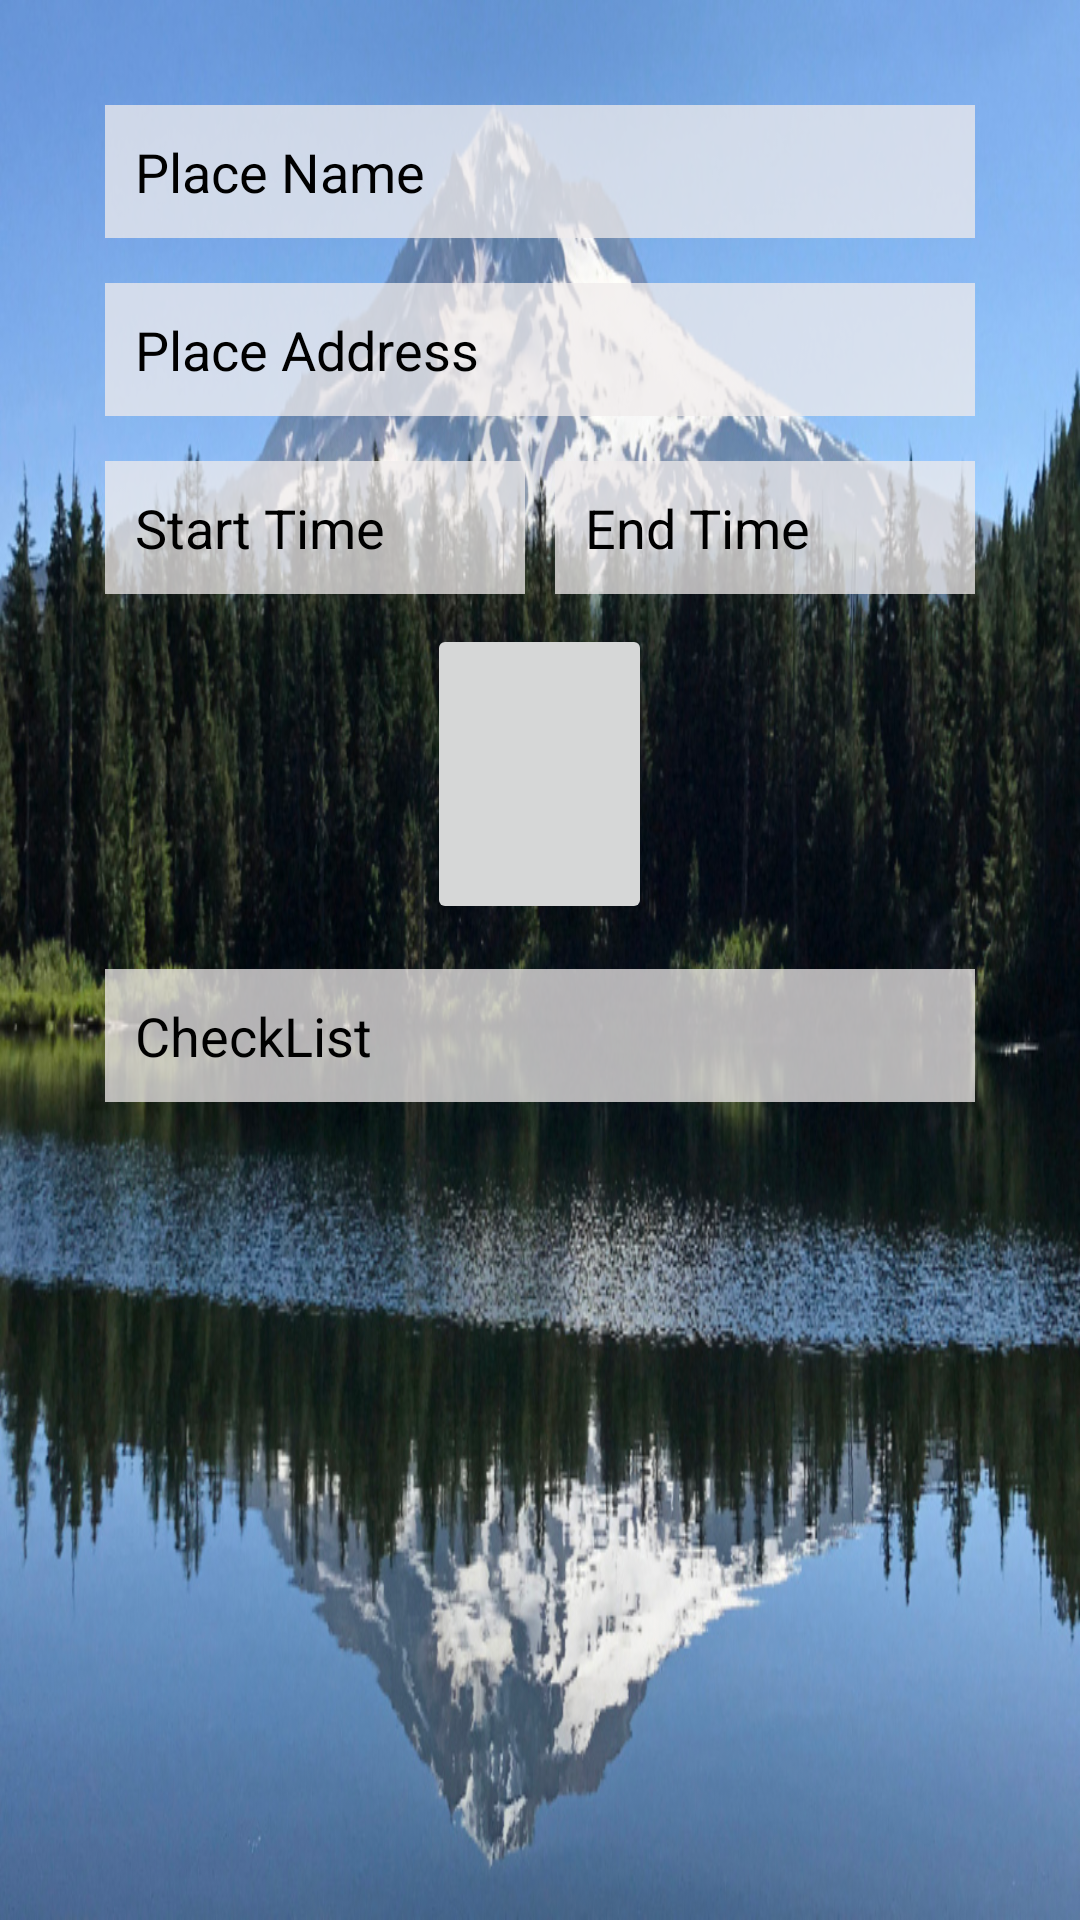

The Android layout XML behind this screen, and the referenced resources:
<!-- AndroidManifest.xml: application theme AppTheme -->
<!-- res/layout/add_edit_place.xml -->
<?xml version="1.0" encoding="utf-8"?>
<LinearLayout
    xmlns:android="http://schemas.android.com/apk/res/android"
    android:layout_width="match_parent"
    android:layout_height="match_parent"
    android:orientation="vertical"
    android:padding="35dp"
    android:background="@drawable/hood">

    <EditText
        android:id="@+id/place_name_input"
        android:inputType="text"
        android:layout_width="match_parent"
        android:layout_height="wrap_content"
        android:hint="@string/place_name_enter"
        style="@style/edit_field"/>

    <EditText
        android:id="@+id/place_location_input"
        android:inputType="textPostalAddress"
        android:layout_width="match_parent"
        android:layout_height="wrap_content"
        android:hint="@string/place_address_input"
        style="@style/edit_field"/>

    <LinearLayout
        android:layout_width="match_parent"
        android:layout_height="wrap_content"
        android:orientation="horizontal">

        <EditText
            android:inputType="time"
            android:id="@+id/start_time_input"
            android:layout_width="0dp"
            android:layout_height="wrap_content"
            android:layout_weight="1"
            android:hint="@string/start_time_input"
            style="@style/edit_field"
            android:layout_marginRight="10dp"/>

        <EditText
            android:id="@+id/end_time_input"
            android:inputType="time"
            android:layout_width="0dp"
            android:layout_height="wrap_content"
            android:layout_weight="1"
            android:hint="@string/end_time_input"
            style="@style/edit_field"/>

    </LinearLayout>
<LinearLayout
    android:layout_width="match_parent"
    android:layout_height="wrap_content"
    android:gravity="center">

    <ImageButton
        android:id="@+id/place_image_input"
        android:layout_width="75dp"
        android:layout_height="100dp"
        android:layout_marginBottom="10dp"/>

</LinearLayout>

    <EditText
        android:id="@+id/checklist"
        android:layout_width="match_parent"
        android:layout_height="wrap_content"
        style="@style/edit_field"
        android:hint="@string/checklist_inout"
        />

</LinearLayout>
<!-- resources referenced by this layout -->
<resources>
  <!-- drawable hood: png bitmap (drawable-hdpi, 588452 bytes) -->
  <string name="checklist_inout">CheckList</string>
  <string name="end_time_input">End Time</string>
  <string name="place_address_input">Place Address</string>
  <string name="place_name_enter">Place Name</string>
  <string name="start_time_input">Start Time</string>
  <style name="edit_field">
          <item name="android:background">@color/input</item>
          <item name="android:layout_marginBottom">15dp</item>
          <item name="android:textColorHint">@color/black</item>
          <item name="android:padding">10dp</item>
      </style>
  <style name="AppTheme" parent="Base.Theme.AppCompat.Light.DarkActionBar">
          
          <item name="colorPrimary">@color/colorPrimary</item>
          <item name="colorPrimaryDark">@color/colorPrimaryDark</item>
          <item name="colorAccent">@color/colorAccent</item>
      </style>
  <color name="input">#bef0ecec</color>
  <color name="black">#000000</color>
  <color name="colorPrimary">#3F51B5</color>
  <color name="colorPrimaryDark">#303F9F</color>
  <color name="colorAccent">#be3c3b3b</color>
</resources>
